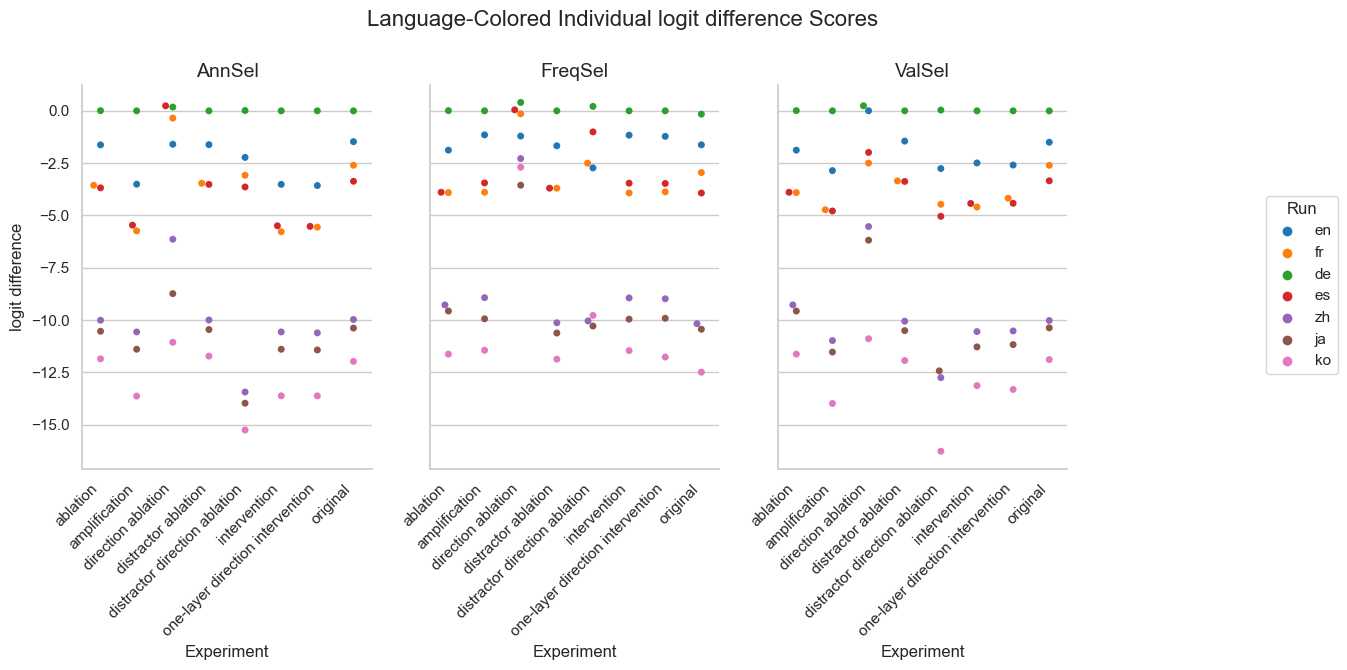

The table this chart was drawn from, first rows:
Experiment, Method, Run, mean, stdev
original, AnnSel, en, -1.474, 4.059
original, AnnSel, fr, -2.603, 4.37
original, AnnSel, de, -0.003205, 0.02831
original, AnnSel, es, -3.369, 4.245
original, AnnSel, zh, -9.974, 4.241
original, AnnSel, ja, -10.39, 4.063
original, AnnSel, ko, -11.98, 4.552
original, FreqSel, en, -1.626, 4.052
original, FreqSel, fr, -2.951, 4.746
original, FreqSel, de, -0.1587, 0.7357
original, FreqSel, es, -3.929, 4.165
original, FreqSel, zh, -10.18, 4.216
original, FreqSel, ja, -10.44, 4.058
original, FreqSel, ko, -12.49, 4.683
original, ValSel, en, -1.502, 4.038
original, ValSel, fr, -2.605, 4.368
original, ValSel, de, -0.003205, 0.02831
original, ValSel, es, -3.346, 4.199
original, ValSel, zh, -10.02, 4.24
original, ValSel, ja, -10.38, 4.063
original, ValSel, ko, -11.89, 4.443
distractor direction ablation, AnnSel, en, -2.227, 6.553
distractor direction ablation, AnnSel, fr, -3.081, 5.934
distractor direction ablation, AnnSel, de, 0.01456, 0.09035
distractor direction ablation, AnnSel, es, -3.641, 6.145
distractor direction ablation, AnnSel, zh, -13.44, 5.647
distractor direction ablation, AnnSel, ja, -13.98, 5.363
distractor direction ablation, AnnSel, ko, -15.26, 5.445
distractor direction ablation, FreqSel, en, -2.728, 6.62
distractor direction ablation, FreqSel, fr, -2.503, 6.323
distractor direction ablation, FreqSel, de, 0.2118, 0.9775
distractor direction ablation, FreqSel, es, -1.008, 6.76
distractor direction ablation, FreqSel, zh, -10.04, 5.88
distractor direction ablation, FreqSel, ja, -10.29, 5.695
distractor direction ablation, FreqSel, ko, -9.782, 5.563
distractor direction ablation, ValSel, en, -2.76, 6.716
distractor direction ablation, ValSel, fr, -4.468, 6.158
distractor direction ablation, ValSel, de, 0.03609, 0.2958
distractor direction ablation, ValSel, es, -5.043, 6.116
distractor direction ablation, ValSel, zh, -12.76, 5.853
distractor direction ablation, ValSel, ja, -12.43, 6.121
distractor direction ablation, ValSel, ko, -16.27, 6.09
direction ablation, AnnSel, en, -1.598, 6.564
direction ablation, AnnSel, fr, -0.3467, 7.096
direction ablation, AnnSel, de, 0.1791, 1.082
direction ablation, AnnSel, es, 0.2389, 5.79
direction ablation, AnnSel, zh, -6.14, 7.589
direction ablation, AnnSel, ja, -8.738, 7.233
direction ablation, AnnSel, ko, -11.06, 8.012
direction ablation, FreqSel, en, -1.207, 6.822
direction ablation, FreqSel, fr, -0.1427, 7.673
direction ablation, FreqSel, de, 0.4013, 1.507
direction ablation, FreqSel, es, 0.04635, 7.795
direction ablation, FreqSel, zh, -2.282, 6.617
direction ablation, FreqSel, ja, -3.555, 6.892
direction ablation, FreqSel, ko, -2.697, 8.291
direction ablation, ValSel, en, 0.003854, 7.228
direction ablation, ValSel, fr, -2.497, 7.797
direction ablation, ValSel, de, 0.2413, 0.8972
direction ablation, ValSel, es, -1.99, 7.817
... 108 more rows
